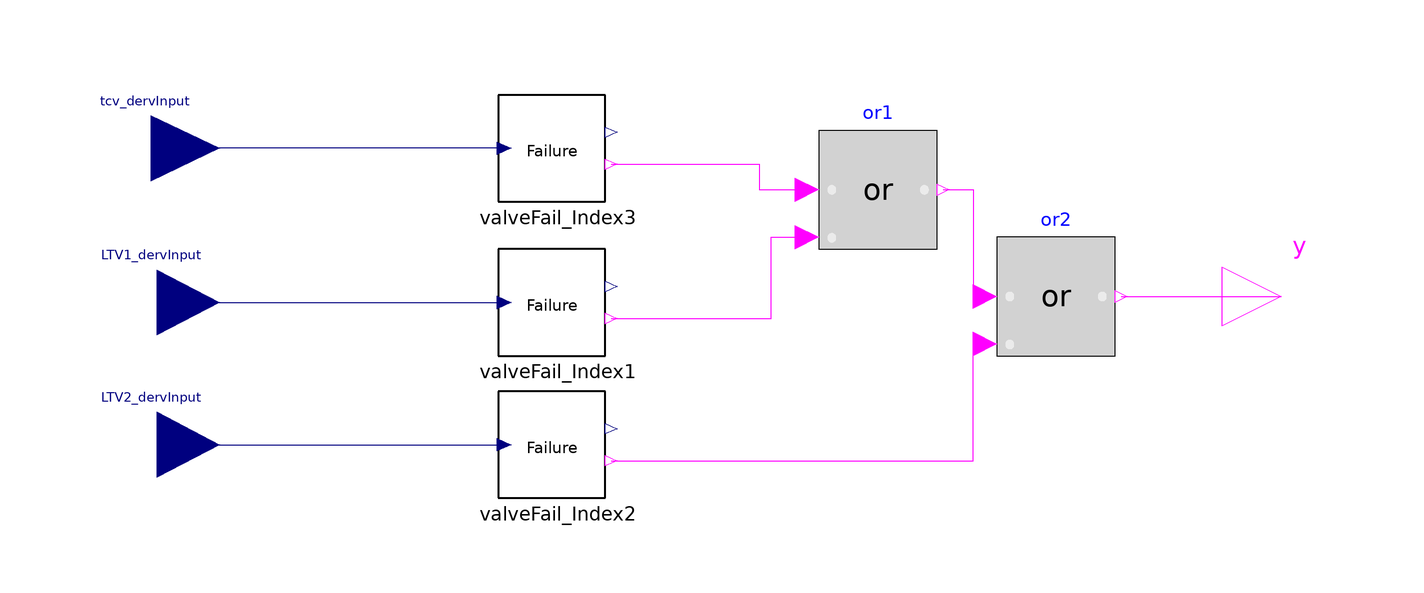

The Modelica model whose source follows is shown above as a component diagram (icons at their Placement, wires along their Line points).

model systemFail_Index
      valveFail_Index valveFail_Index1
        annotation (Placement(transformation(extent={{-32,-10},{-12,8}})));
      valveFail_Index valveFail_Index2
        annotation (Placement(transformation(extent={{-32,-34},{-12,-16}})));
      valveFail_Index valveFail_Index3
        annotation (Placement(transformation(extent={{-32,16},{-12,34}})));
      Modelica.Blocks.Logical.Or or1
        annotation (Placement(transformation(extent={{22,8},{42,28}})));
      Modelica.Blocks.Logical.Or or2
        annotation (Placement(transformation(extent={{52,-10},{72,10}})));
      Modelica.Blocks.Interfaces.RealInput tcv_dervInput annotation (Placement(
            transformation(extent={{-102,14},{-79,36}}), iconTransformation(
              extent={{-106,30},{-86,50}})));
      Modelica.Blocks.Interfaces.RealInput LTV1_dervInput annotation (Placement(
            transformation(extent={{-100,-12},{-79,10}}), iconTransformation(
              extent={{-108,-10},{-88,10}})));
      Modelica.Blocks.Interfaces.RealInput LTV2_dervInput annotation (Placement(
            transformation(extent={{-100,-36},{-79,-14}}), iconTransformation(
              extent={{-108,-50},{-88,-30}})));
      Modelica.Blocks.Interfaces.BooleanOutput y
        annotation (Placement(transformation(extent={{90,-10},{110,10}})));
    equation
      connect(valveFail_Index3.failreIndex_Bool, or1.u1) annotation (Line(
            points={{-13,22.3},{12,22.3},{12,18},{20,18}}, color={255,0,255}));
      connect(valveFail_Index1.failreIndex_Bool, or1.u2) annotation (Line(
            points={{-13,-3.7},{14,-3.7},{14,10},{20,10}}, color={255,0,255}));
      connect(or1.y, or2.u1) annotation (Line(points={{43,18},{48,18},{48,0},{
              50,0}}, color={255,0,255}));
      connect(valveFail_Index2.failreIndex_Bool, or2.u2) annotation (Line(
            points={{-13,-27.7},{48,-27.7},{48,-8},{50,-8}}, color={255,0,255}));
      connect(valveFail_Index3.valve_dervInput, tcv_dervInput)
        annotation (Line(points={{-31,25},{-90.5,25}}, color={0,0,127}));
      connect(LTV1_dervInput, valveFail_Index1.valve_dervInput) annotation (
          Line(points={{-89.5,-1},{-89.5,-1},{-31,-1}}, color={0,0,127}));
      connect(LTV2_dervInput, valveFail_Index2.valve_dervInput)
        annotation (Line(points={{-89.5,-25},{-31,-25}}, color={0,0,127}));
      connect(or2.y, y)
        annotation (Line(points={{73,0},{100,0}}, color={255,0,255}));
      annotation (Icon(coordinateSystem(preserveAspectRatio=false), graphics={
              Rectangle(
              extent={{-100,100},{100,-100}},
              lineColor={0,0,0},
              lineThickness=0.5), Text(
              extent={{-64,42},{62,-40}},
              textColor={0,0,0},
              textString="%System
Failure
Index")}), Diagram(coordinateSystem(preserveAspectRatio=false)));
    end systemFail_Index;